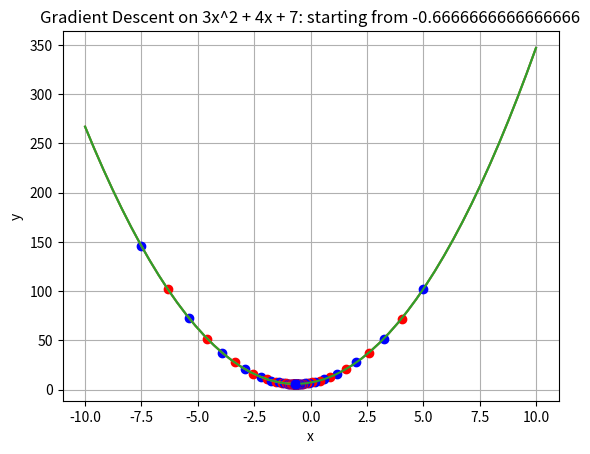

This figure's Python source:
import matplotlib.pyplot as plt
import numpy as np


def gradient_descent(f_deriv, inital_x, step_size = 0.001, precision = 0.00001):
    cur_x = inital_x                     # initial start
    last_x = float('inf')
    x_list = [cur_x]             # let's maintain our x movements

    while abs(cur_x - last_x) > precision:
    #for iter in range(100):
        #print(cur_x)
        last_x = cur_x

        gradient = f_deriv(cur_x)
        cur_x -= gradient * step_size   # move in opposite direction

        x_list.append(cur_x)         # keep copy of what we visit

    print(f'The minimum y exists at x {cur_x}')
    #print(x_list)
    # 7.5, -7.09, -6.704, -6.34, -6.001, -5.68, -5.38 .... -0.66682, -0.66681
    return x_list


def visualize(f_func, range_start, range_end, x_list, plt_title):
    # Let's visualize points movements
    x = np.linspace(range_start, range_end, 50)
    y = f_func(x)

    plt.plot(x, y)
    plt.title(plt_title)
    plt.xlabel('x')
    plt.ylabel('y')
    plt.grid()

    for idx, xp in enumerate(x_list[::3]):   # draw our movements
        yp = f_func(xp)
        color = 'ro' if idx%2 else 'bo'      # switch between rd and blue
        plt.plot(xp, yp, color)

    plt.show()
    ####################################################################


def trial1():
    def f(x):
        return 3 * x ** 2 + 4 * x + 7       # 3x² + 4x + 7


    def f_derivative(x):
        return 6 * x + 4                    # derivative of f(x)

    func_name = 'Gradient Descent on 3x^2 + 4x + 7'

    for inital_x in [-7.5, 5, -2/3]:
        title = f'{func_name}: starting from {inital_x}'
        x_list = gradient_descent(f_derivative, inital_x, step_size = 0.01)
        visualize(f, -10, 10, x_list, title)

    '''
    The minimum y exists at x -0.6668200405024292
    The minimum y exists at x -0.666513535786557
    The minimum y exists at x -0.6666666666666666
    '''

def trial2():
    def f(x):
        return x ** 4 - 6 * x ** 2 - x - 1  # x⁴ - 6x² - x -1

    def f_derivative(x):
        return 4 * x ** 3 - 12 * x - 1      # 4x³ − 12x − 1


    func_name = 'Gradient Descent on x⁴ - 6x² - x - 1'

    for inital_x in [-2.4, -0.15, 0.1, 2.39]:
        title = f'{func_name}: starting from {inital_x}'
        x_list = gradient_descent(f_derivative, inital_x, step_size = 0.001)
        visualize(f, -2.5, 2.5, x_list, title)

        '''
        The minimum y exists at x -1.6892154238200836
        The minimum y exists at x -1.6883429437023425
        The minimum y exists at x 1.7719305891118124
        The minimum y exists at x 1.7726747523515027
        '''

if __name__ == '__main__':
    trial1()
    #trial2()
